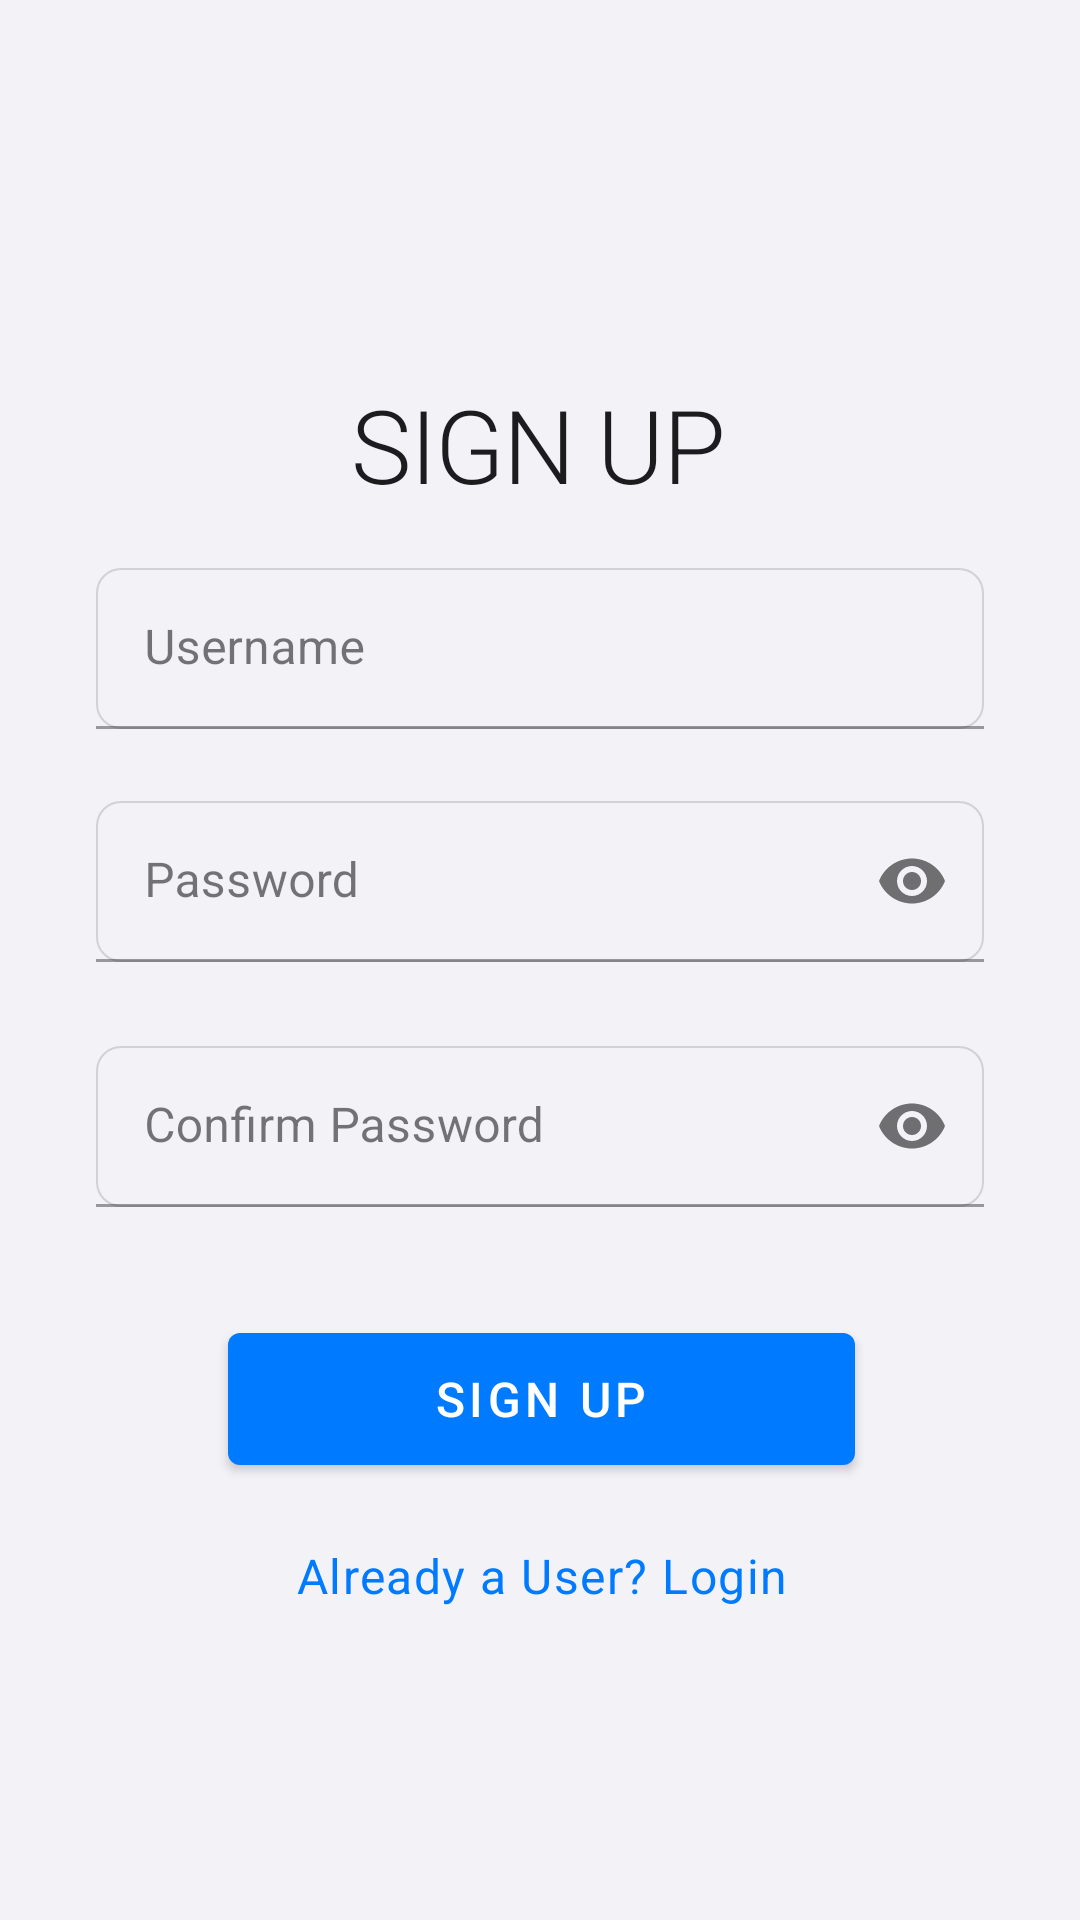

Reconstruct the res/layout file that produces this screen, plus the resources it refers to.
<!-- AndroidManifest.xml: application theme Theme.BottleNex -->
<!-- res/layout/activity_signup.xml -->
<?xml version="1.0" encoding="utf-8"?>

<androidx.constraintlayout.widget.ConstraintLayout xmlns:android="http://schemas.android.com/apk/res/android"
    xmlns:app="http://schemas.android.com/apk/res-auto"
    xmlns:tools="http://schemas.android.com/tools"
    android:id="@+id/main"
    android:layout_width="match_parent"
    android:layout_height="match_parent"
    android:background="@color/system_background"
    tools:context=".SignupActivity">

    <TextView
        android:id="@+id/textView2"
        android:layout_width="wrap_content"
        android:layout_height="wrap_content"
        android:text="SIGN UP"
        android:textAppearance="@style/TextAppearance.BottleNex.Headline1"
        app:layout_constraintBottom_toTopOf="@+id/username_layout"
        app:layout_constraintEnd_toEndOf="parent"
        app:layout_constraintHorizontal_bias="0.498"
        app:layout_constraintStart_toStartOf="parent"
        app:layout_constraintTop_toTopOf="parent"
        app:layout_constraintVertical_bias="0.87" />

    <com.google.android.material.textfield.TextInputLayout
        android:id="@+id/username_layout"
        android:layout_width="0dp"
        android:layout_height="wrap_content"
        android:layout_marginStart="32dp"
        android:layout_marginEnd="32dp"
        android:layout_marginBottom="24dp"
        android:hint="Username"
        app:layout_constraintBottom_toTopOf="@+id/password_layout"
        app:layout_constraintEnd_toEndOf="parent"
        app:layout_constraintHorizontal_bias="0.507"
        app:layout_constraintStart_toStartOf="parent">

        <com.google.android.material.textfield.TextInputEditText
            android:id="@+id/signup_Username"
            android:layout_width="match_parent"
            android:layout_height="wrap_content"
            android:inputType="text"
            android:background="@drawable/modern_input_background"
            android:padding="16dp" />

    </com.google.android.material.textfield.TextInputLayout>

    <com.google.android.material.textfield.TextInputLayout
        android:id="@+id/password_layout"
        android:layout_width="0dp"
        android:layout_height="wrap_content"
        android:layout_marginStart="32dp"
        android:layout_marginEnd="32dp"
        android:layout_marginBottom="28dp"
        android:hint="Password"
        app:passwordToggleEnabled="true"
        app:layout_constraintBottom_toTopOf="@+id/confirm_layout"
        app:layout_constraintEnd_toEndOf="parent"
        app:layout_constraintHorizontal_bias="0.507"
        app:layout_constraintStart_toStartOf="parent">

        <com.google.android.material.textfield.TextInputEditText
            android:id="@+id/signup_Password"
            android:layout_width="match_parent"
            android:layout_height="wrap_content"
            android:inputType="textPassword"
            android:background="@drawable/modern_input_background"
            android:padding="16dp" />

    </com.google.android.material.textfield.TextInputLayout>

    <com.google.android.material.textfield.TextInputLayout
        android:id="@+id/confirm_layout"
        android:layout_width="0dp"
        android:layout_height="wrap_content"
        android:layout_marginStart="32dp"
        android:layout_marginEnd="32dp"
        android:layout_marginBottom="36dp"
        android:hint="Confirm Password"
        app:passwordToggleEnabled="true"
        app:layout_constraintBottom_toTopOf="@+id/signup_Button"
        app:layout_constraintEnd_toEndOf="parent"
        app:layout_constraintHorizontal_bias="0.507"
        app:layout_constraintStart_toStartOf="parent">

        <com.google.android.material.textfield.TextInputEditText
            android:id="@+id/signup_Confirm"
            android:layout_width="match_parent"
            android:layout_height="wrap_content"
            android:inputType="textPassword"
            android:background="@drawable/modern_input_background"
            android:padding="16dp" />

    </com.google.android.material.textfield.TextInputLayout>

    <com.google.android.material.button.MaterialButton
        android:id="@+id/signup_Button"
        android:layout_width="209dp"
        android:layout_height="56dp"
        android:layout_marginBottom="20dp"
        android:text="SIGN UP"
        android:textAppearance="@style/TextAppearance.BottleNex.Button"
        app:layout_constraintBottom_toTopOf="@+id/loginRedirectText"
        app:layout_constraintEnd_toEndOf="parent"
        app:layout_constraintHorizontal_bias="0.504"
        app:layout_constraintStart_toStartOf="parent" />

    <TextView
        android:id="@+id/loginRedirectText"
        android:layout_width="wrap_content"
        android:layout_height="wrap_content"
        android:layout_marginBottom="104dp"
        android:text="Already a User? Login"
        android:textAppearance="@style/TextAppearance.BottleNex.Body1"
        android:textColor="@color/blue_500"
        app:layout_constraintBottom_toBottomOf="parent"
        app:layout_constraintEnd_toEndOf="parent"
        app:layout_constraintHorizontal_bias="0.505"
        app:layout_constraintStart_toStartOf="parent" />

</androidx.constraintlayout.widget.ConstraintLayout>
<!-- resources referenced by this layout -->
<resources>
  <color name="blue_500">#FF007AFF</color>
  <color name="system_background">#FFF2F2F7</color>
  <style name="TextAppearance.BottleNex.Body1" parent="TextAppearance.MaterialComponents.Body1">
          <item name="android:textSize">16sp</item>
          <item name="android:textColor">@color/black</item>
          <item name="android:fontFamily">sans-serif</item>
      </style>
  <style name="TextAppearance.BottleNex.Button" parent="TextAppearance.MaterialComponents.Button">
          <item name="android:textSize">16sp</item>
          <item name="android:textColor">@color/white</item>
          <item name="android:fontFamily">sans-serif-medium</item>
      </style>
  <color name="system_gray6">#FFF2F2F7</color>
  <color name="system_gray4">#FFD1D1D6</color>
  <color name="black">#FF1C1C1E</color>
  <color name="white">#FFFFFFFF</color>
  <color name="green_500">#FF34C759</color>
  <color name="green_600">#FF30D158</color>
  <color name="secondary_system_background">#FFFFFFFF</color>
  <style name="TextAppearance.BottleNex.Headline2" parent="TextAppearance.MaterialComponents.Headline2">
          <item name="android:textSize">28sp</item>
          <item name="android:textColor">@color/black</item>
          <item name="android:fontFamily">sans-serif-medium</item>
      </style>
  <style name="TextAppearance.BottleNex.Headline3" parent="TextAppearance.MaterialComponents.Headline3">
          <item name="android:textSize">24sp</item>
          <item name="android:textColor">@color/black</item>
          <item name="android:fontFamily">sans-serif-medium</item>
      </style>
  <style name="TextAppearance.BottleNex.Headline4" parent="TextAppearance.MaterialComponents.Headline4">
          <item name="android:textSize">22sp</item>
          <item name="android:textColor">@color/black</item>
          <item name="android:fontFamily">sans-serif-medium</item>
      </style>
  <style name="TextAppearance.BottleNex.Headline5" parent="TextAppearance.MaterialComponents.Headline5">
          <item name="android:textSize">20sp</item>
          <item name="android:textColor">@color/black</item>
          <item name="android:fontFamily">sans-serif-medium</item>
      </style>
  <style name="TextAppearance.BottleNex.Headline6" parent="TextAppearance.MaterialComponents.Headline6">
          <item name="android:textSize">18sp</item>
          <item name="android:textColor">@color/black</item>
          <item name="android:fontFamily">sans-serif-medium</item>
      </style>
  <style name="TextAppearance.BottleNex.Subtitle1" parent="TextAppearance.MaterialComponents.Subtitle1">
          <item name="android:textSize">16sp</item>
          <item name="android:textColor">@color/black</item>
          <item name="android:fontFamily">sans-serif</item>
      </style>
  <style name="TextAppearance.BottleNex.Subtitle2" parent="TextAppearance.MaterialComponents.Subtitle2">
          <item name="android:textSize">14sp</item>
          <item name="android:textColor">@color/system_gray</item>
          <item name="android:fontFamily">sans-serif</item>
      </style>
  <style name="TextAppearance.BottleNex.Body2" parent="TextAppearance.MaterialComponents.Body2">
          <item name="android:textSize">14sp</item>
          <item name="android:textColor">@color/system_gray2</item>
          <item name="android:fontFamily">sans-serif</item>
      </style>
  <style name="TextAppearance.BottleNex.Caption" parent="TextAppearance.MaterialComponents.Caption">
          <item name="android:textSize">12sp</item>
          <item name="android:textColor">@color/system_gray</item>
          <item name="android:fontFamily">sans-serif</item>
      </style>
  <style name="TextAppearance.BottleNex.Overline" parent="TextAppearance.MaterialComponents.Overline">
          <item name="android:textSize">10sp</item>
          <item name="android:textColor">@color/system_gray</item>
          <item name="android:fontFamily">sans-serif</item>
      </style>
  <color name="system_gray">#FF8E8E93</color>
  <color name="system_gray2">#FFAEAEB2</color>
</resources>
